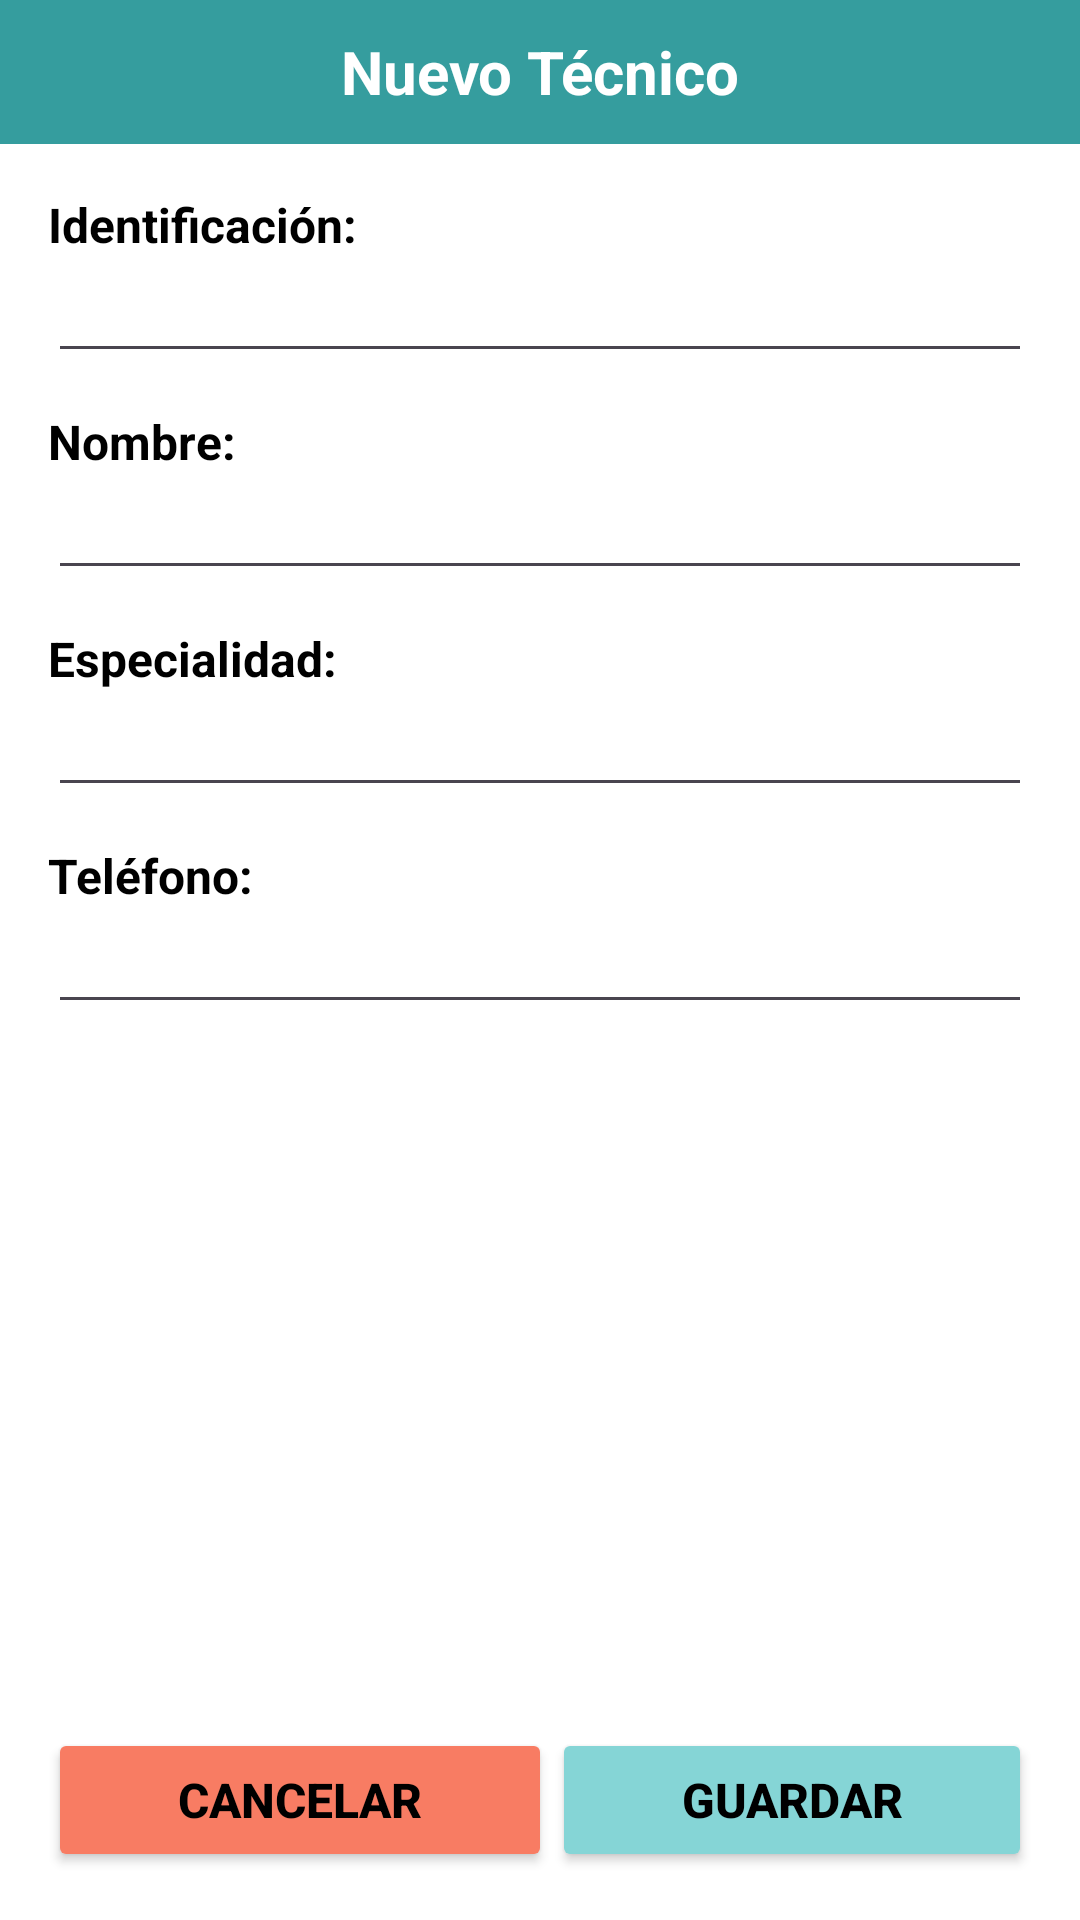

Layout XML and referenced resources for this Android screen:
<!-- AndroidManifest.xml: application theme Theme.TecnicentroApp -->
<!-- res/layout/agregar_tecnicos.xml -->
<?xml version="1.0" encoding="utf-8"?>
<LinearLayout xmlns:android="http://schemas.android.com/apk/res/android"
    android:id="@+id/agregarTecnico"
    android:layout_width="match_parent"
    android:layout_height="match_parent"
    android:background="#FFFFFF"
    android:orientation="vertical">

    
    <TextView
        android:id="@+id/tvHeader"
        android:layout_width="match_parent"
        android:layout_height="48dp"
        android:background="@color/bs"
        android:gravity="center"
        android:text="Nuevo Técnico"
        style="@style/Titulo"
        android:textStyle="bold" />

    
    <ScrollView
        android:layout_width="match_parent"
        android:layout_height="0dp"
        android:layout_weight="1"
        android:padding="16dp">

        <LinearLayout
            android:layout_width="match_parent"
            android:layout_height="wrap_content"
            android:textStyle="bold"
            android:textSize="17sp"
            android:orientation="vertical">

            
            <TextView
                android:layout_width="wrap_content"
                android:layout_height="wrap_content"
                android:text="Identificación:"
                style="@style/Texto1"
                android:textColor="@color/black"/>

            <EditText
                android:id="@+id/etIdentificacionTec"
                android:layout_width="match_parent"
                android:layout_height="wrap_content"
                android:layout_marginBottom="12dp"
                style="@style/Texto2"
                android:maxLength="13"
                android:inputType="number" />

            
            <TextView
                android:layout_width="wrap_content"
                android:layout_height="wrap_content"
                style="@style/Texto1"
                android:text="Nombre:" />

            <EditText
                android:id="@+id/etNombreTec"
                android:layout_width="match_parent"
                android:layout_height="wrap_content"
                android:layout_marginBottom="12dp"
                style="@style/Texto2"
                android:inputType="textPersonName" />

            
            <TextView
                android:layout_width="wrap_content"
                android:layout_height="wrap_content"
                style="@style/Texto1"
                android:text="Especialidad:" />

            <EditText
                android:id="@+id/etEspecialidadTec"
                android:layout_width="match_parent"
                android:layout_height="wrap_content"
                style="@style/Texto2"
                android:layout_marginBottom="12dp"
                android:inputType="text" />

            
            <TextView
                android:layout_width="wrap_content"
                android:layout_height="wrap_content"
                style="@style/Texto1"
                android:text="Teléfono:" />

            <EditText
                android:id="@+id/etTelefonoTec"
                android:layout_width="match_parent"
                android:layout_height="wrap_content"
                android:layout_marginBottom="12dp"
                android:inputType="phone"
                style="@style/Texto2"
                android:maxLength="10"/>

            
            <View
                android:layout_width="match_parent"
                android:layout_height="8dp" />
        </LinearLayout>
    </ScrollView>

    
    <LinearLayout
        android:layout_width="match_parent"
        android:layout_height="wrap_content"
        android:gravity="end"
        android:padding="16dp">
        <Button
            android:layout_width="wrap_content"
            android:id="@+id/regresarTecnicos"
            android:layout_height="wrap_content"
            android:backgroundTint="@color/eliminar"
            android:text="Cancelar"
            android:layout_weight="1"
            style="@style/BotonRegresar"
            android:textColor="@color/black"/>
        <Button
            android:id="@+id/btnGuardarTecnico"
            android:layout_width="wrap_content"
            android:layout_height="wrap_content"
            android:backgroundTint="@color/guardar"
            android:text="Guardar"
            android:layout_weight="1"
            style="@style/BotonGuardar"
            android:textColor="@color/black" />
    </LinearLayout>

</LinearLayout>
<!-- resources referenced by this layout -->
<resources>
  <color name="black">#FF000000</color>
  <color name="bs">#359d9e</color>
  <color name="eliminar">#F87C63</color>
  <color name="guardar">#85D5D6</color>
  <style name="BotonGuardar">
          <item name="android:textSize">16sp</item>
          <item name="android:textColor">@color/black</item>
          <item name="android:textStyle">bold</item>
          <item name="android:backgroundTint">@color/guardar</item>
      </style>
  <style name="BotonRegresar">
          <item name="android:textSize">16sp</item>
          <item name="android:backgroundTint">@color/eliminar</item>
          <item name="android:textColor">@color/black</item>
          <item name="android:textStyle">bold</item>
      </style>
  <style name="Texto1">
          <item name="android:textSize">16sp</item>
          <item name="android:textColor">@color/black</item>
          <item name="android:textStyle">bold</item>
      </style>
  <style name="Texto2">
          <item name="android:textSize">16sp</item>
          <item name="android:textColor">@color/black</item>
      </style>
  <style name="Titulo">
          <item name="android:textSize">20sp</item>
          <item name="android:textColor">@color/white</item>
          <item name="android:textStyle">bold</item>
          <item name="android:gravity">center</item>
      </style>
  <style name="Theme.TecnicentroApp" parent="Base.Theme.TecnicentroApp" />
  <color name="white">#FFFFFFFF</color>
  <style name="Base.Theme.TecnicentroApp" parent="Theme.Material3.DayNight.NoActionBar">
          
          
      </style>
</resources>
